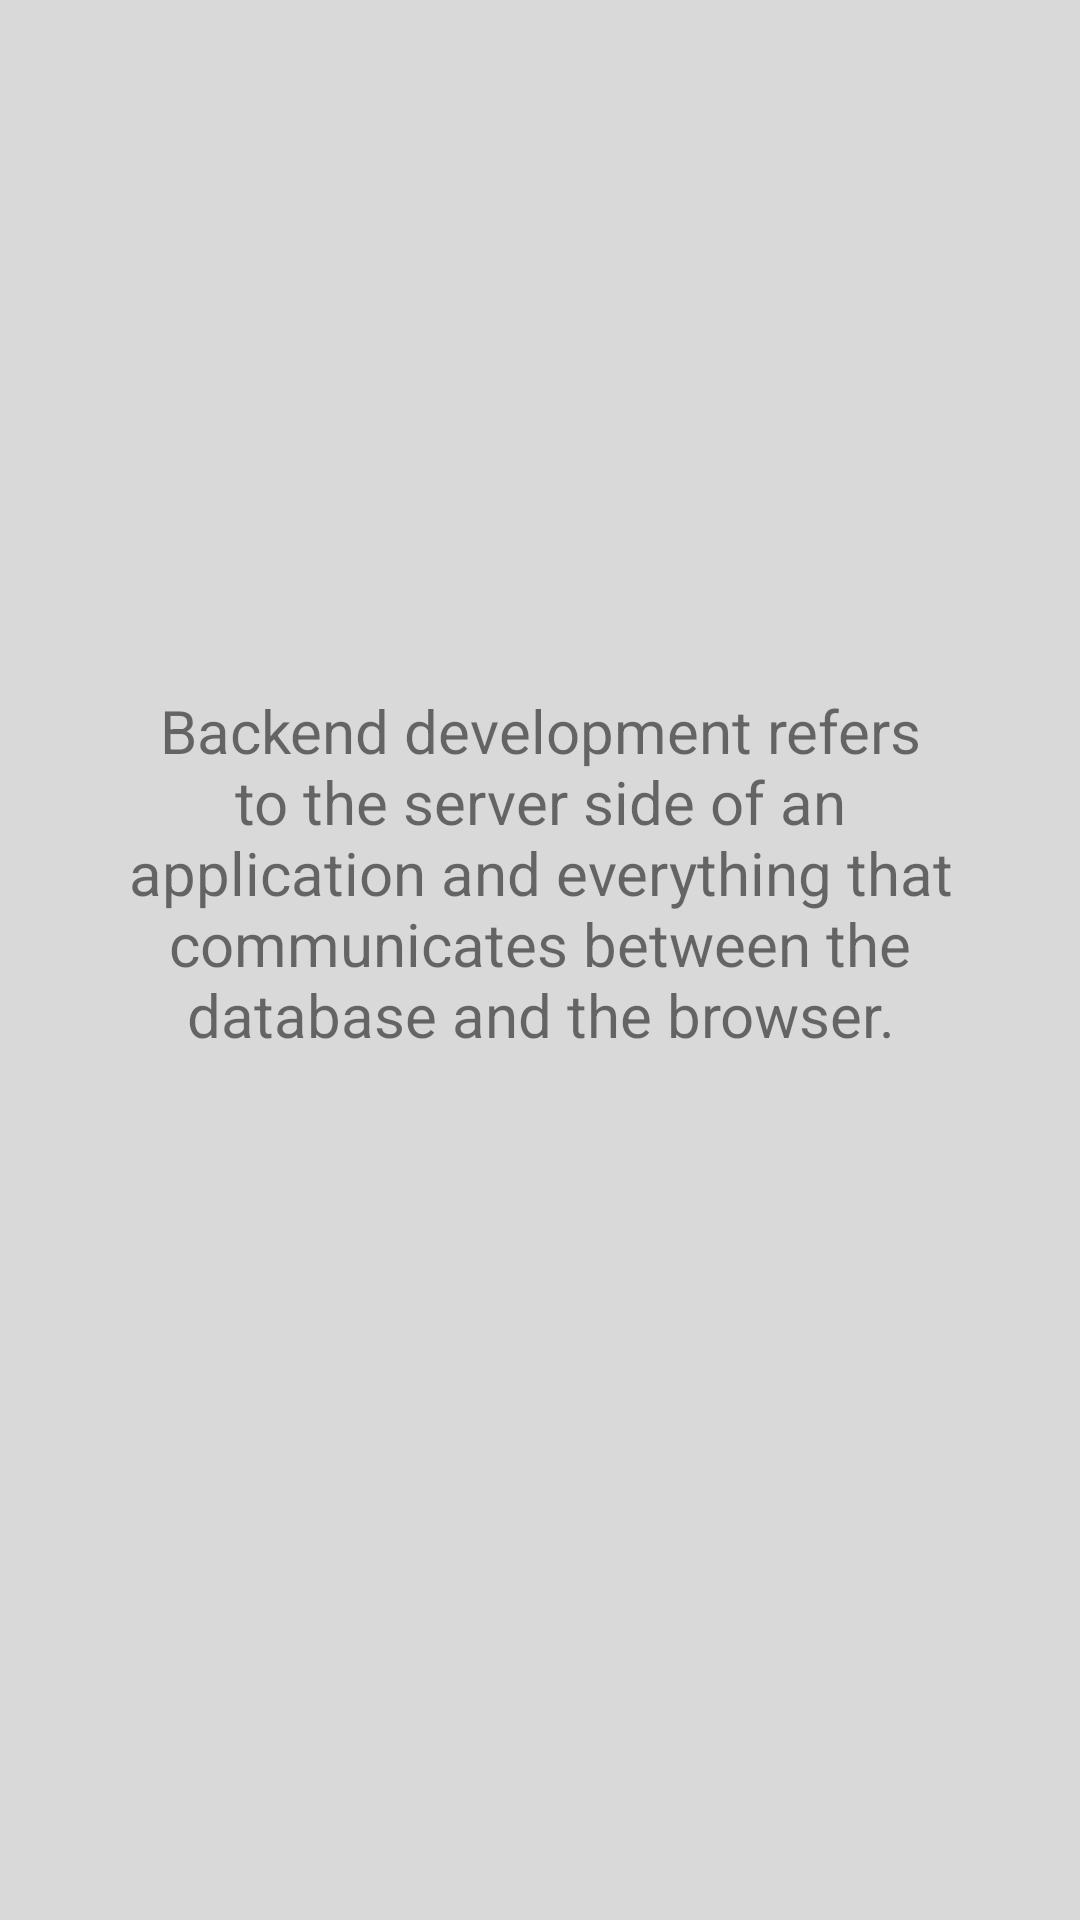

This screen was rendered from an Android layout file. Write that file and the resources it references.
<!-- AndroidManifest.xml: application theme Theme.TechTree -->
<!-- res/layout/activity_bend_what_is.xml -->
<?xml version="1.0" encoding="utf-8"?>
<RelativeLayout xmlns:android="http://schemas.android.com/apk/res/android"
    xmlns:app="http://schemas.android.com/apk/res-auto"
    xmlns:tools="http://schemas.android.com/tools"
    android:layout_width="match_parent"
    android:layout_height="match_parent"
    tools:context=".bEnd_whatIs"
    android:background="@color/grey">

    <RelativeLayout
        android:layout_width="match_parent"
        android:layout_height="180dp"
        android:layout_centerInParent="true">

        <TextView
            android:id="@+id/bEnd_title"
            android:paddingLeft="30sp"
            android:paddingRight="30sp"
            android:layout_width="wrap_content"
            android:layout_height="200dp"
            android:text="Backend development refers to the server side of an application and everything that communicates between the database and the browser."
            android:textSize="20sp"
            android:gravity="center_horizontal"
            android:textAlignment="center"/>
    </RelativeLayout>

</RelativeLayout>
<!-- resources referenced by this layout -->
<resources>
  <color name="grey">#D9D9D9</color>
  <style name="Theme.TechTree" parent="Theme.MaterialComponents.DayNight.NoActionBar">
          
          <item name="colorPrimary">@color/blue</item>
          <item name="colorPrimaryVariant">@color/blue</item>
          <item name="colorOnPrimary">@color/white</item>
          
          <item name="colorSecondary">@color/teal_200</item>
          <item name="colorSecondaryVariant">@color/teal_700</item>
          <item name="colorOnSecondary">@color/black</item>
          
          <item name="android:statusBarColor" tools:targetApi="l">?attr/colorPrimaryVariant</item>
          
      </style>
  <color name="blue">#03A9F4</color>
  <!-- not gathered from this repository: default colours our renderer supplied (Android Studio template values) -->
  <color name="teal_200">#FF03DAC5</color>
  <color name="teal_700">#FF018786</color>
  <color name="black">#FF000000</color>
  <color name="white">#FFFFFFFF</color>
</resources>
